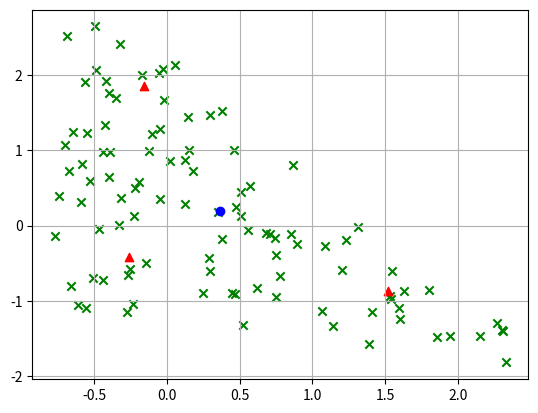

The script that saved this image:
import numpy as np
import matplotlib.pyplot as plt


def spx(pop_parent, n_children):
    '''
    Simplex crossover
    pop_parent: 親個体の2次元配列
    nc: 子個体の生成数

    次元数: n
    親個体数: Np = n+1
    '''
    n = pop_parent.shape[1]  # 次元数

    g = pop_parent.sum(axis=0) / pop_parent.shape[0]  # 親個体の重心
    epsilon = np.sqrt(n+2)  # 拡張率

    for i in range(n_children):
        r = []
        for k in range(n):
            r.append( np.power( np.random.rand(), 1/(k+1) ) )

        x = []
        for k in range(n+1):
            x.append( g + epsilon * ( pop_parent[k] - g ) )

        c = [np.zeros(n)]
        for k in range(1, n+1):
            c.append( r[k-1]*(x[k-1]-x[k]+c[k-1]) )

        if i == 0:
            pop_children = x[n] + c[n]
        else:
            pop_children = np.vstack([pop_children, x[n] + c[n]])

    return pop_children


def plot_poplation(pop_parent, pop_children):
    ''' 次元数が2の場合のみ '''
    g = pop_parent.sum(axis=0) / 3  # 親個体の重心

    plt.scatter(pop_children[:, 0], pop_children[:, 1], marker='x', c="green")
    plt.scatter(pop_parent[:, 0], pop_parent[:, 1], marker='^', c="red")
    plt.scatter(g[0], g[1], marker='o', c="blue")
    plt.grid()
    plt.show()


if __name__ == '__main__':
    dim = 2  # 次元数
    n_parent = 3

    pop_parent = (np.random.rand(n_parent, dim) -0.5) *5
    pop_children = spx(pop_parent, 100)

    print(pop_children)

    plot_poplation(pop_parent, pop_children)
